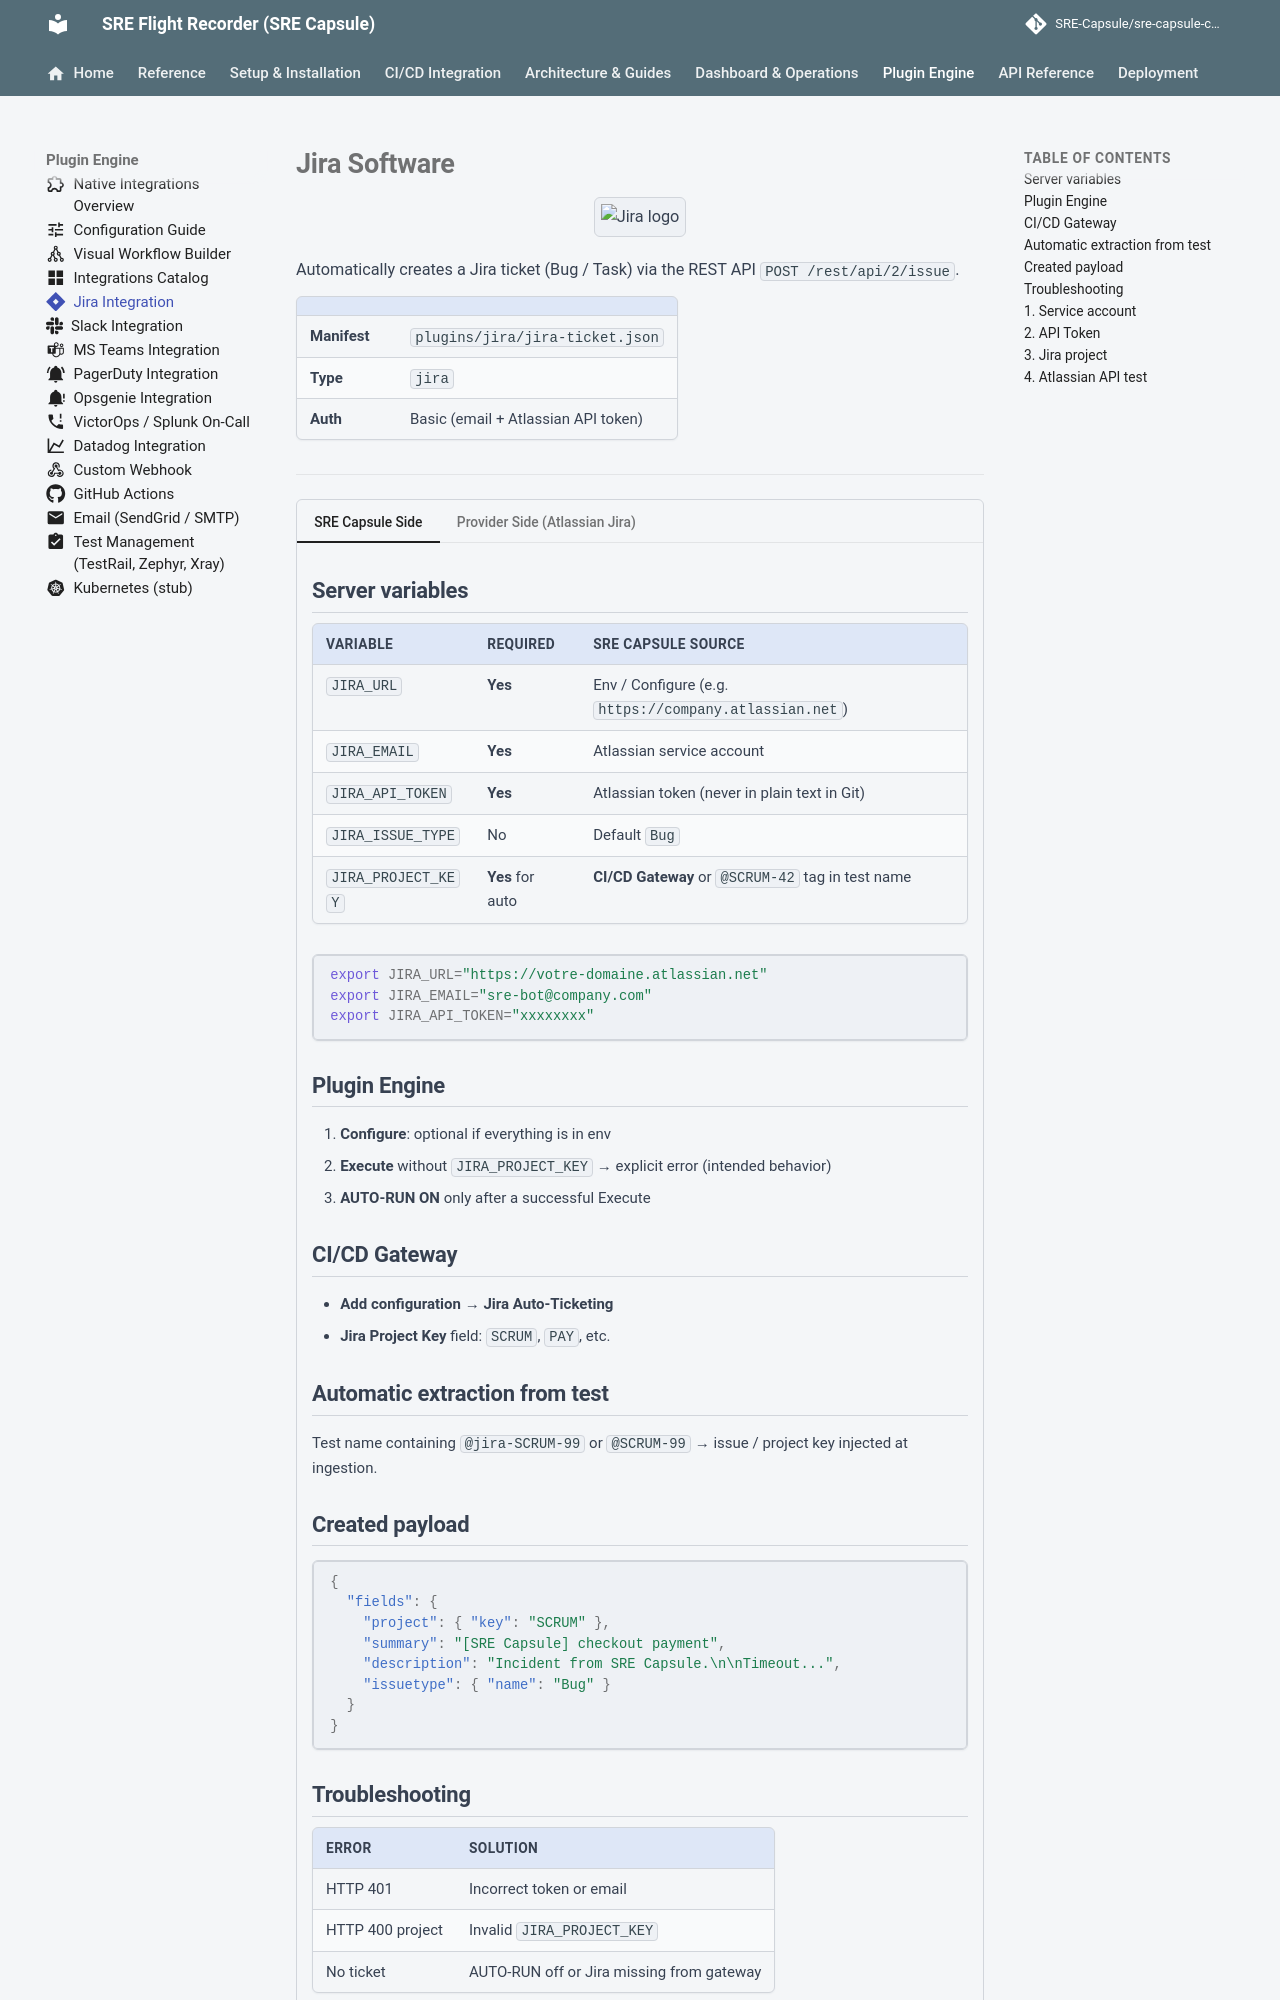

repository: Ashraf-Khabar/qa-capsule · page: plugins/jira/index.html · generator: mkdocs

---
icon: fontawesome/brands/jira
---

# Jira Software

<div align="center" class="integration-hero">
  <img src="../assets/integrations/jira.png" alt="Jira logo">
</div>

Automatically creates a Jira ticket (Bug / Task) via the REST API `POST /rest/api/2/issue`.

| | |
|---|---|
| **Manifest** | `plugins/jira/jira-ticket.json` |
| **Type** | `jira` |
| **Auth** | Basic (email + Atlassian API token) |

---

=== "SRE Capsule Side"

    ## Server variables

    | Variable | Required | SRE Capsule source |
    |----------|-------------|-------------------|
    | `JIRA_URL` | **Yes** | Env / Configure (e.g. `https://company.atlassian.net`) |
    | `JIRA_EMAIL` | **Yes** | Atlassian service account |
    | `JIRA_API_TOKEN` | **Yes** | Atlassian token (never in plain text in Git) |
    | `JIRA_ISSUE_TYPE` | No | Default `Bug` |
    | `JIRA_PROJECT_KEY` | **Yes** for auto | **CI/CD Gateway** or `@SCRUM-42` tag in test name |

    ```bash
    export JIRA_URL="https://votre-domaine.atlassian.net"
    export JIRA_EMAIL="sre-bot@company.com"
    export JIRA_API_TOKEN="xxxxxxxx"
    ```

    ## Plugin Engine

    1. **Configure**: optional if everything is in env
    2. **Execute** without `JIRA_PROJECT_KEY` → explicit error (intended behavior)
    3. **AUTO-RUN ON** only after a successful Execute

    ## CI/CD Gateway

    - **Add configuration** → **Jira Auto-Ticketing**
    - **Jira Project Key** field: `SCRUM`, `PAY`, etc.

    ## Automatic extraction from test

    Test name containing `@jira-SCRUM-99` or `@SCRUM-99` → issue / project key injected at ingestion.

    ## Created payload

    ```json
    {
      "fields": {
        "project": { "key": "SCRUM" },
        "summary": "[SRE Capsule] checkout payment",
        "description": "Incident from SRE Capsule.\n\nTimeout...",
        "issuetype": { "name": "Bug" }
      }
    }
    ```

    ## Troubleshooting

    | Error | Solution |
    |--------|----------|
    | HTTP 401 | Incorrect token or email |
    | HTTP 400 project | Invalid `JIRA_PROJECT_KEY` |
    | No ticket | AUTO-RUN off or Jira missing from gateway |

=== "Provider Side (Atlassian Jira)"

    ## 1. Service account

    1. Create a dedicated user (e.g. `sre-bot@company.com`) or use a bot account approved by the Jira admin
    2. Invite them to monitored projects with **Create issues** permission

    ## 2. API Token

    1. [id.atlassian.com](https://id.atlassian.com) → **Security** → **API tokens**
    2. **Create API token** → copy once
    3. Store in secret manager / `export JIRA_API_TOKEN` on the SRE Capsule server

    ## 3. Jira project

    | Element | Where to find it |
    |---------|----------------|
    | **Project Key** | Project settings → e.g. `SCRUM` |
    | **Issue type** | Project scheme (Bug, Task, Story) → align `JIRA_ISSUE_TYPE` |

    ## 4. Atlassian API test
